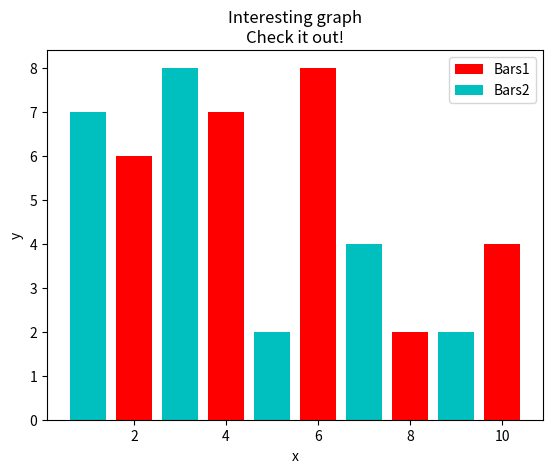

Write Python code to recreate this figure.
import matplotlib.pyplot as plt 

x = [2, 4, 6, 8, 10]
y = [6, 7, 8, 2, 4]

x1 = [1, 3, 5, 7, 9]
y2 = [7, 8, 2, 4, 2]

plt.bar(x, y, label='Bars1', color='r')
plt.bar(x1, y2, label='Bars2', color='c')

plt.xlabel('x')
plt.ylabel('y')
plt.title('Interesting graph\nCheck it out!')
plt.legend()
plt.show()